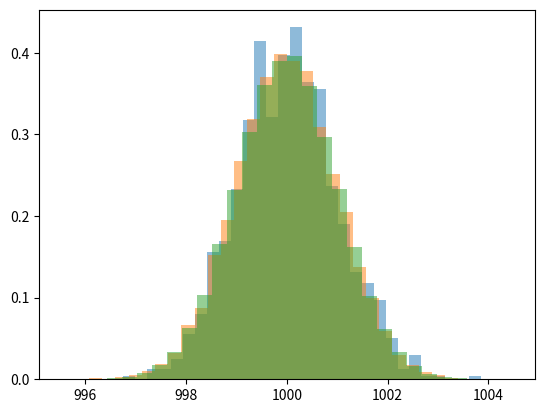

Write the Python code that produced this figure. (Note: this script raises an exception after producing the figure.)
import numpy as np
import matplotlib.pyplot as plt


# set the random seed
np.random.seed(42)

# set the gaussian parameters as a distribution of price cosumptions
mu = 1000
sigma = 1

# set the number of samples
x_0 = np.random.normal(mu, sigma, 1000)
x_1 = np.random.normal(mu, sigma, 10000)
x_2 = np.random.normal(mu, sigma, 100000)

# plot the histogram as normalized
plt.figure()
plt.hist(x_0, bins=30, alpha=0.5, label="100 samples", density=True)
plt.hist(x_1, bins=30, alpha=0.5, label="1000 samples", density=True)
plt.hist(x_2, bins=30, alpha=0.5, label="10000 samples", density=True)
plt.savefig("mean_dynamics/01_01_gaussian_samples.png")

sample_iter = 100

sample_sizes = np.linspace(10, 10000, 100).astype(int)
sample_set = [
    [
        np.random.normal(mu, sigma, n)
        for _ in range(sample_iter)
    ] for n in sample_sizes
]  # fmt: skip
means_set = np.array(
    [[np.mean(sample) for sample in sample_set] for sample_set in sample_set]
)
means = np.array([np.mean(means) for means in means_set])
stds = np.array([np.std(means) for means in means_set])

# plot dynamics of the mean
plt.figure()
plt.plot(sample_sizes, means, label="mean")
plt.fill_between(
    sample_sizes,
    means - stds,
    means + stds,
    alpha=0.5,
    label="std",
)
plt.savefig("mean_dynamics/01_02_gaussian_mean.png")
